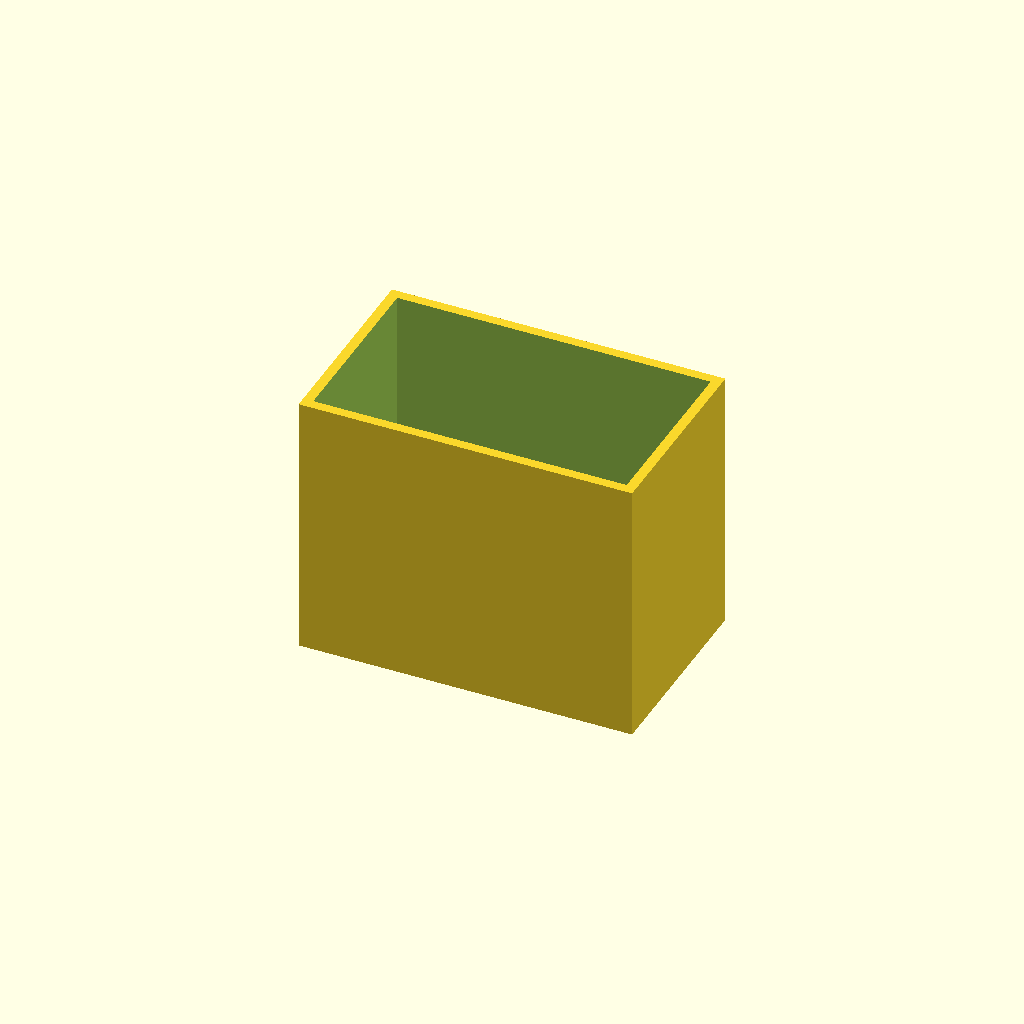
Cell 1: rendered with the file's own defaults.
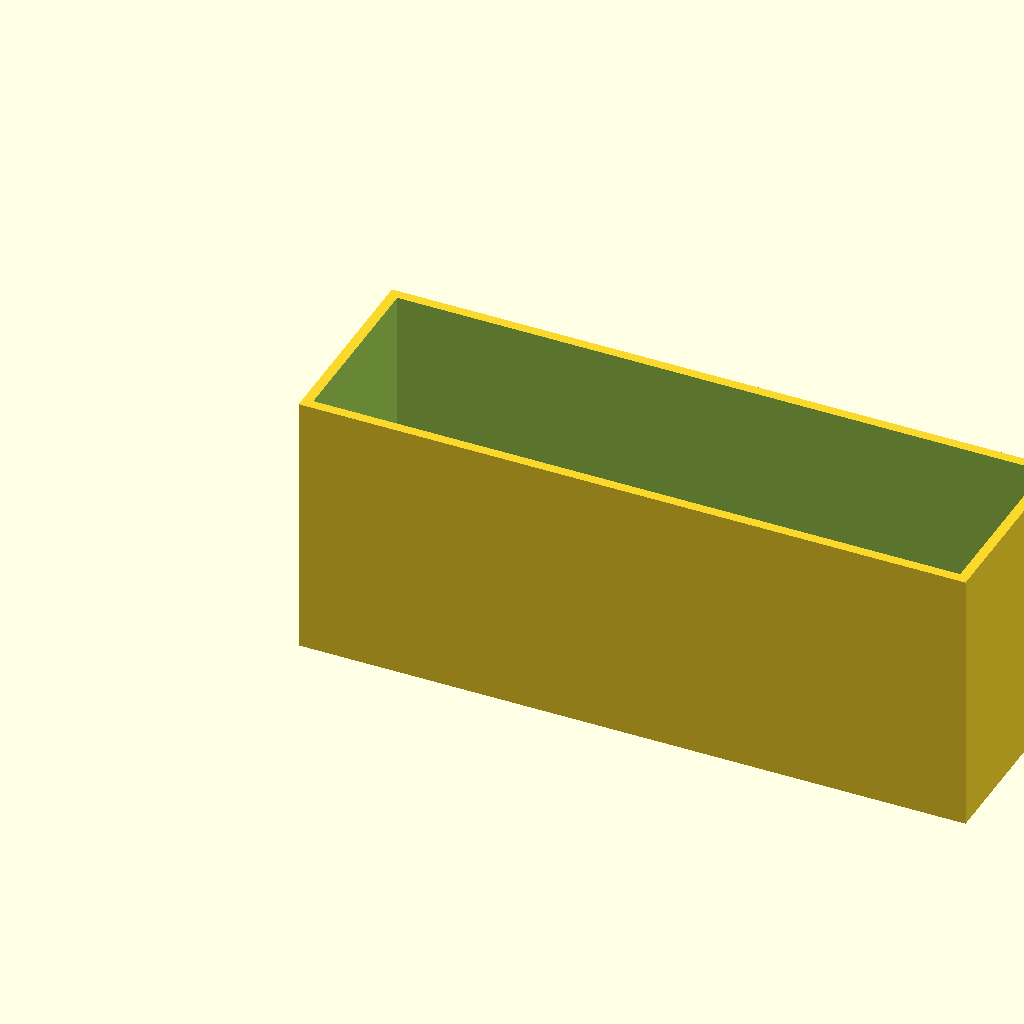
Cell 2: the same model with box_l = 100.
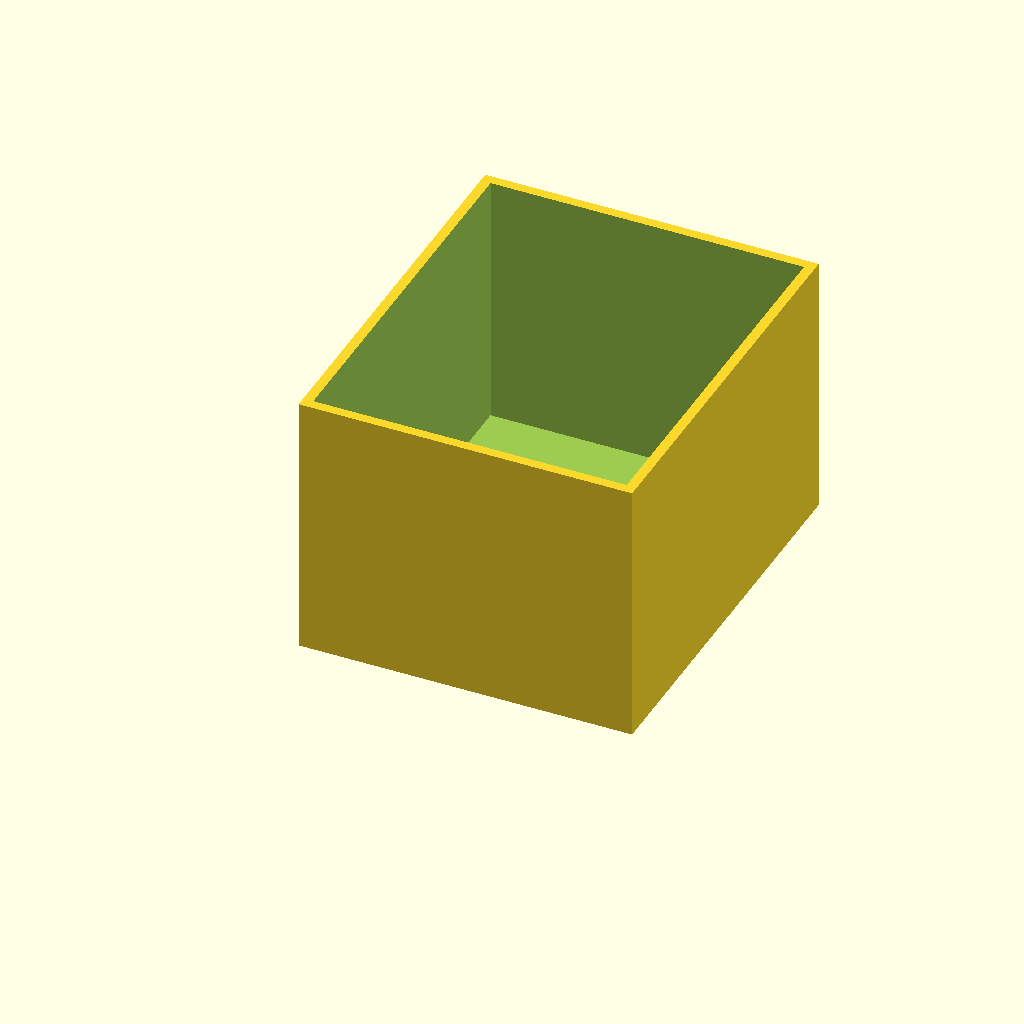
Cell 3: box_w = 60 (everything else at default).
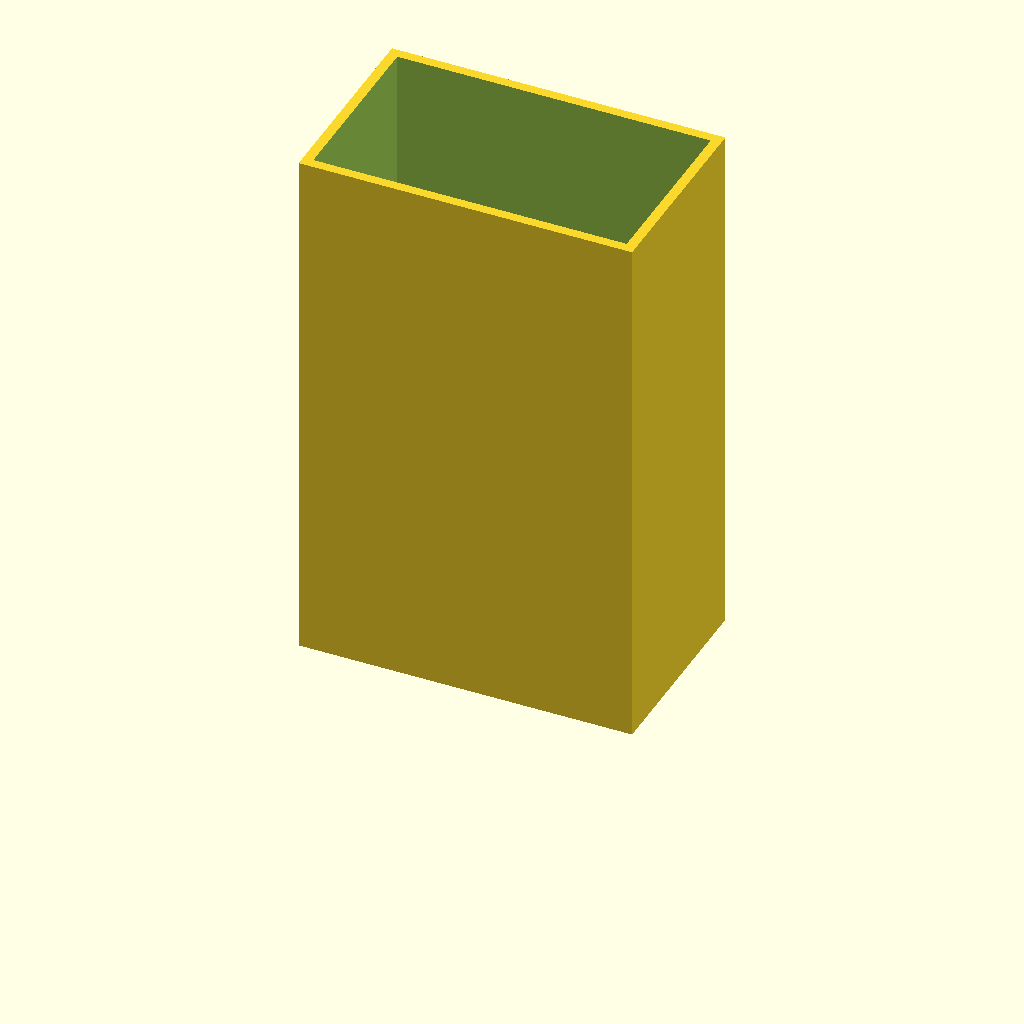
Cell 4: the same model with box_h = 80.
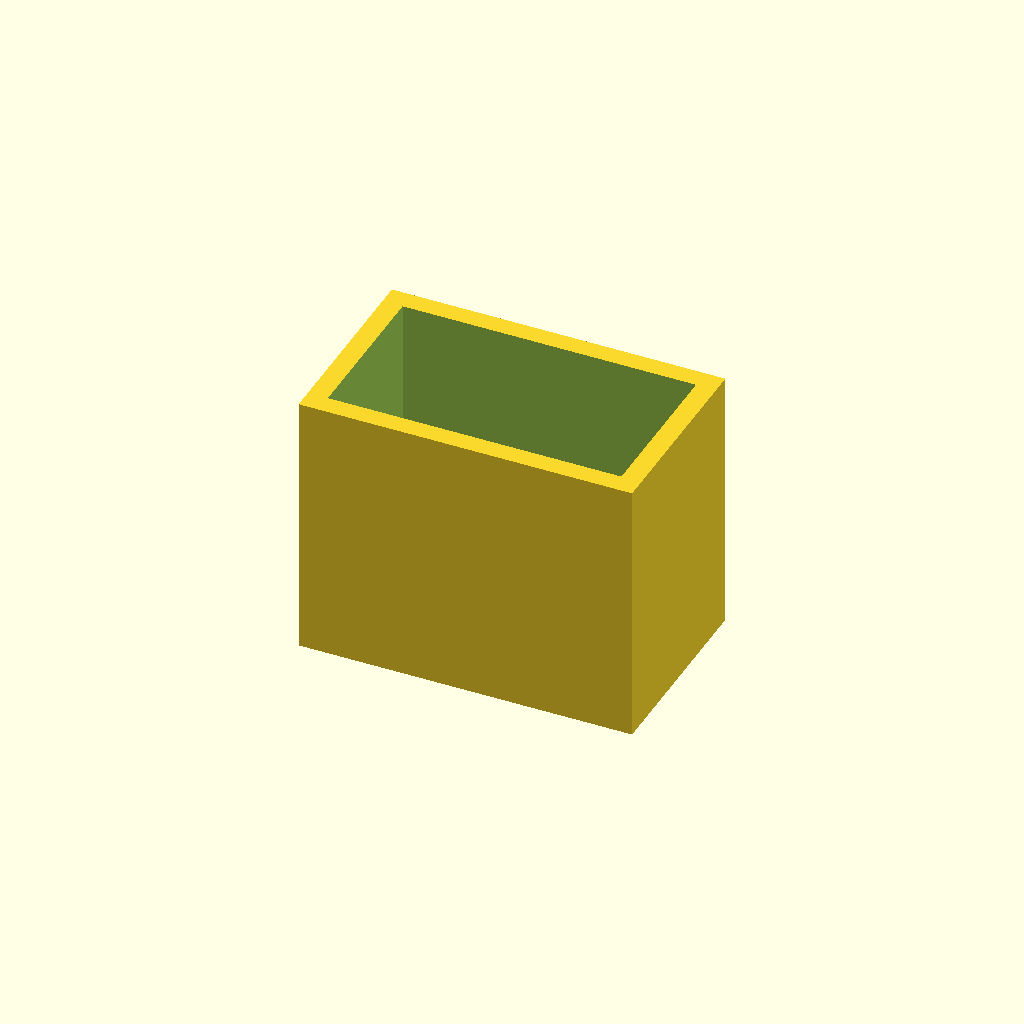
Cell 5: wall = 3 (everything else at default).
All cells are drawn from one camera (rotation 55°, 0°, 25°, orthographic, colour scheme Cornfield), so only the parameter changes between them.
The OpenSCAD source (optional_data/data/scale1/thinwalls/part_0180.scad):
$fn = 32;

// ----------------------------------------------------------------------
// Open box: 1.5 mm walls
// ----------------------------------------------------------------------

// --- parameters (mm) ---
box_l = 50;               // outer length, X
box_w = 30;               // outer width, Y
box_h = 40;               // outer height, Z
wall = 1.5;               // wall thickness
floor = 1.5;              // floor thickness

difference() {
  cube([box_l, box_w, box_h]);
  translate([wall, wall, floor])
    cube([box_l - 2 * wall, box_w - 2 * wall, box_h]);
}
Customizer parameters (derived from the source; name, type, default, range or options):
box_l: number, default 50
box_w: number, default 30
box_h: number, default 40
wall: number, default 1.5
floor: number, default 1.5
